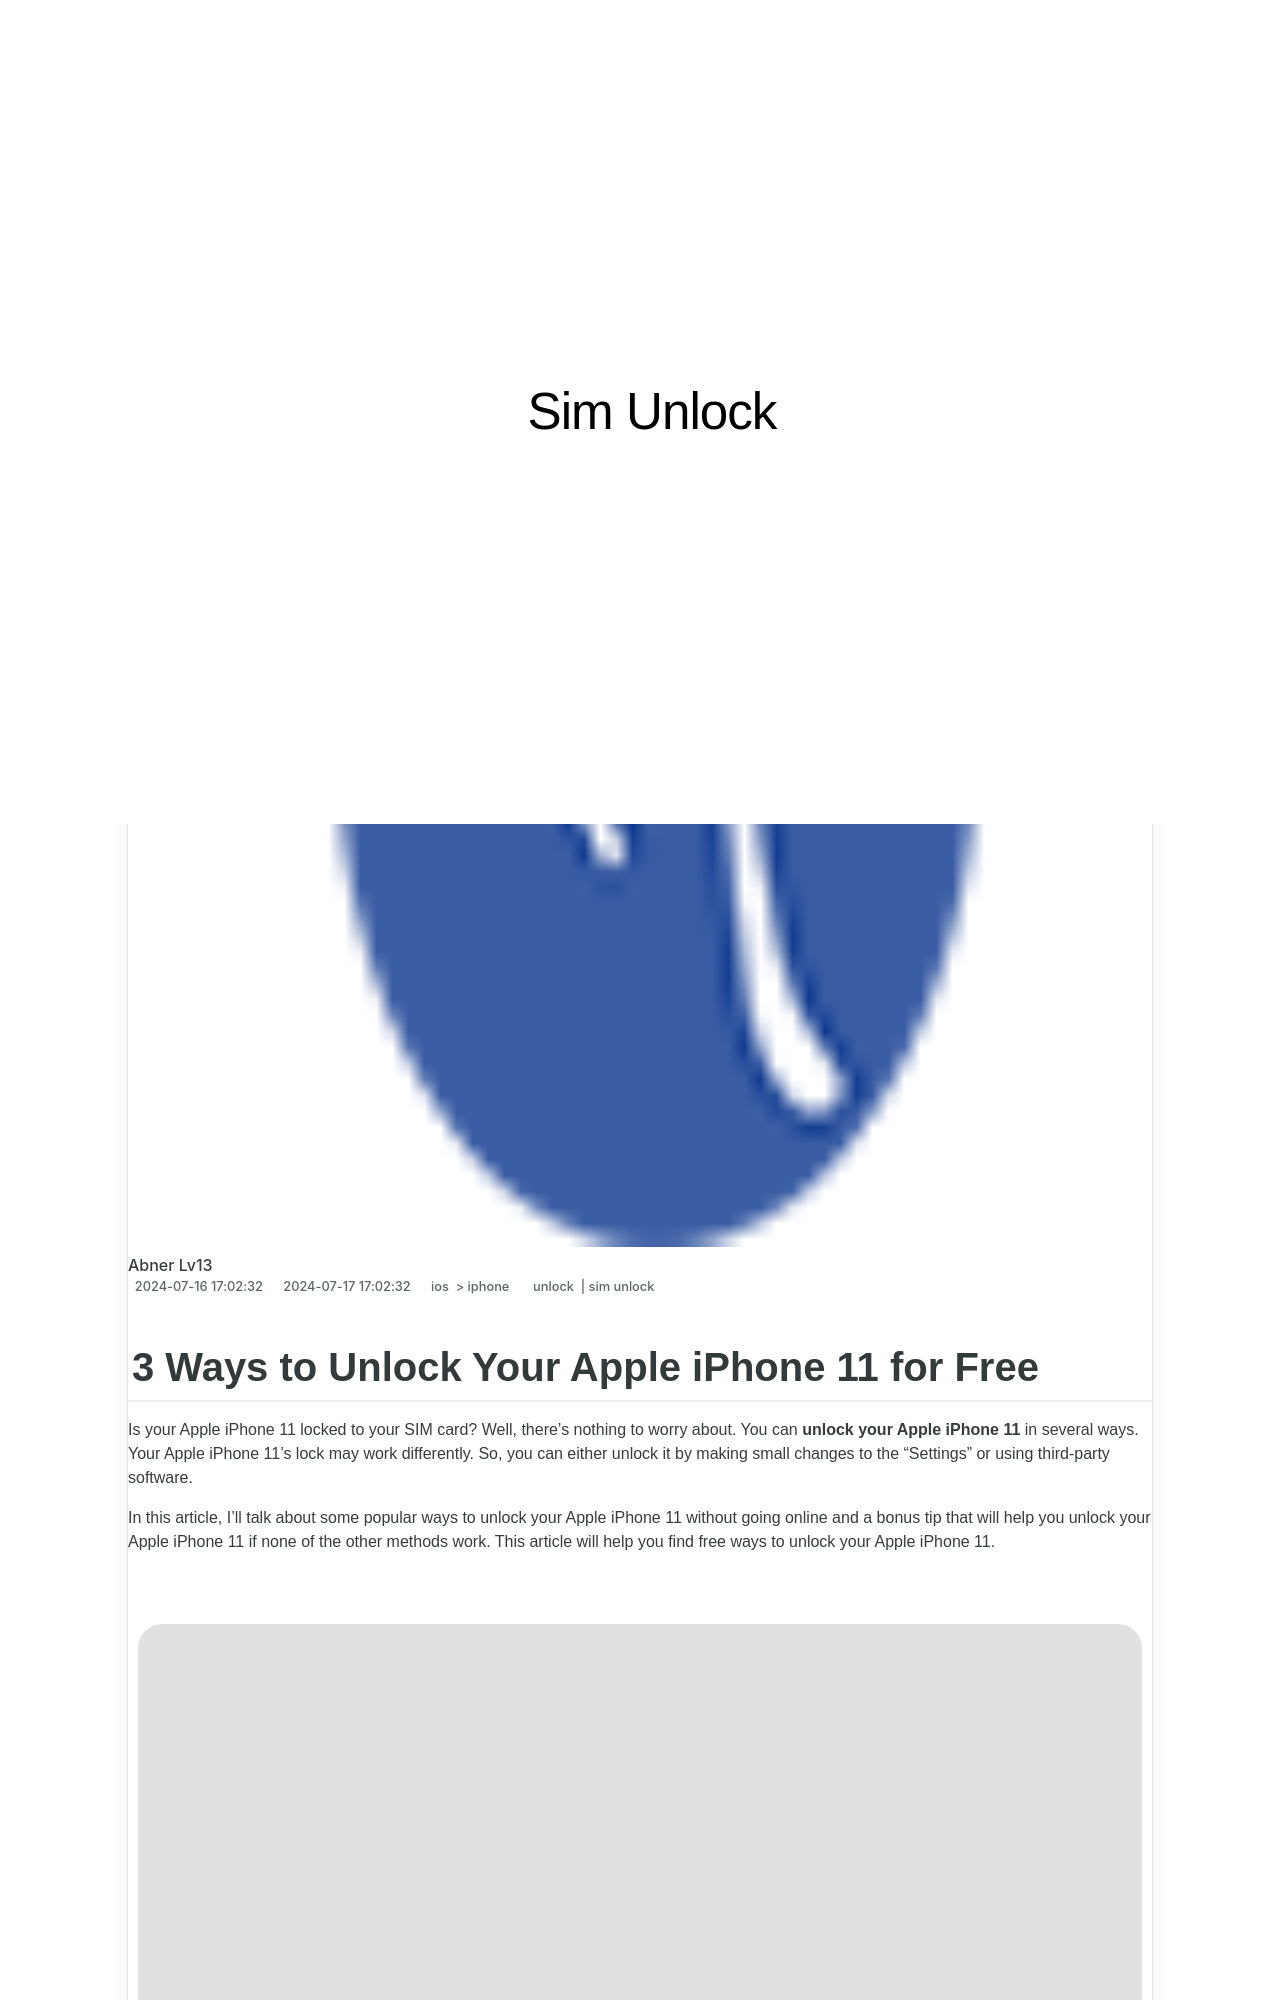

repository: techidaily/site-sim-unlock · page: 3-ways-to-unlock-your-apple-iphone-11-for-free-by-drfone-ios/index.html · generator: jekyll

---
title: 3 Ways to Unlock Your Apple iPhone 11 for Free
date: 2024-07-16T17:02:32.548Z
updated: 2024-07-17T17:02:32.548Z
tags: 
  - unlock
  - sim unlock
categories:
  - ios
  - iphone
description: This article describes 3 Ways to Unlock Your Apple iPhone 11 for Free
excerpt: This article describes 3 Ways to Unlock Your Apple iPhone 11 for Free
keywords: unlock iphone pro,unlock iphone pro max,unlock iphone,top free apps on imei check,check if iphone is unlocked,how to unlock att iphone
thumbnail: https://thmb.techidaily.com/f47c079fa1fce90a8221b9c2c003a393b4231e2fbb42dbd4e99eb8971ba63ab6.jpg
---

## 3 Ways to Unlock Your Apple iPhone 11 for Free

Is your Apple iPhone 11 locked to your SIM card? Well, there's nothing to worry about. You can **unlock your Apple iPhone 11** in several ways. Your Apple iPhone 11's lock may work differently. So, you can either unlock it by making small changes to the “Settings” or using third-party software.

In this article, I'll talk about some popular ways to unlock your Apple iPhone 11 without going online and a bonus tip that will help you unlock your Apple iPhone 11 if none of the other methods work. This article will help you find free ways to unlock your Apple iPhone 11.

<!-- affiliate ads begin -->
<a href="https://store.iobit.com/order/checkout.php?PRODS=4596923&QTY=1&AFFILIATE=108875&CART=1"><img src="https://secure.avangate.com/images/merchant/184260348236f9554fe9375772ff966e/ascscan_468X60.png" border="0"></a>
<!-- affiliate ads end -->
